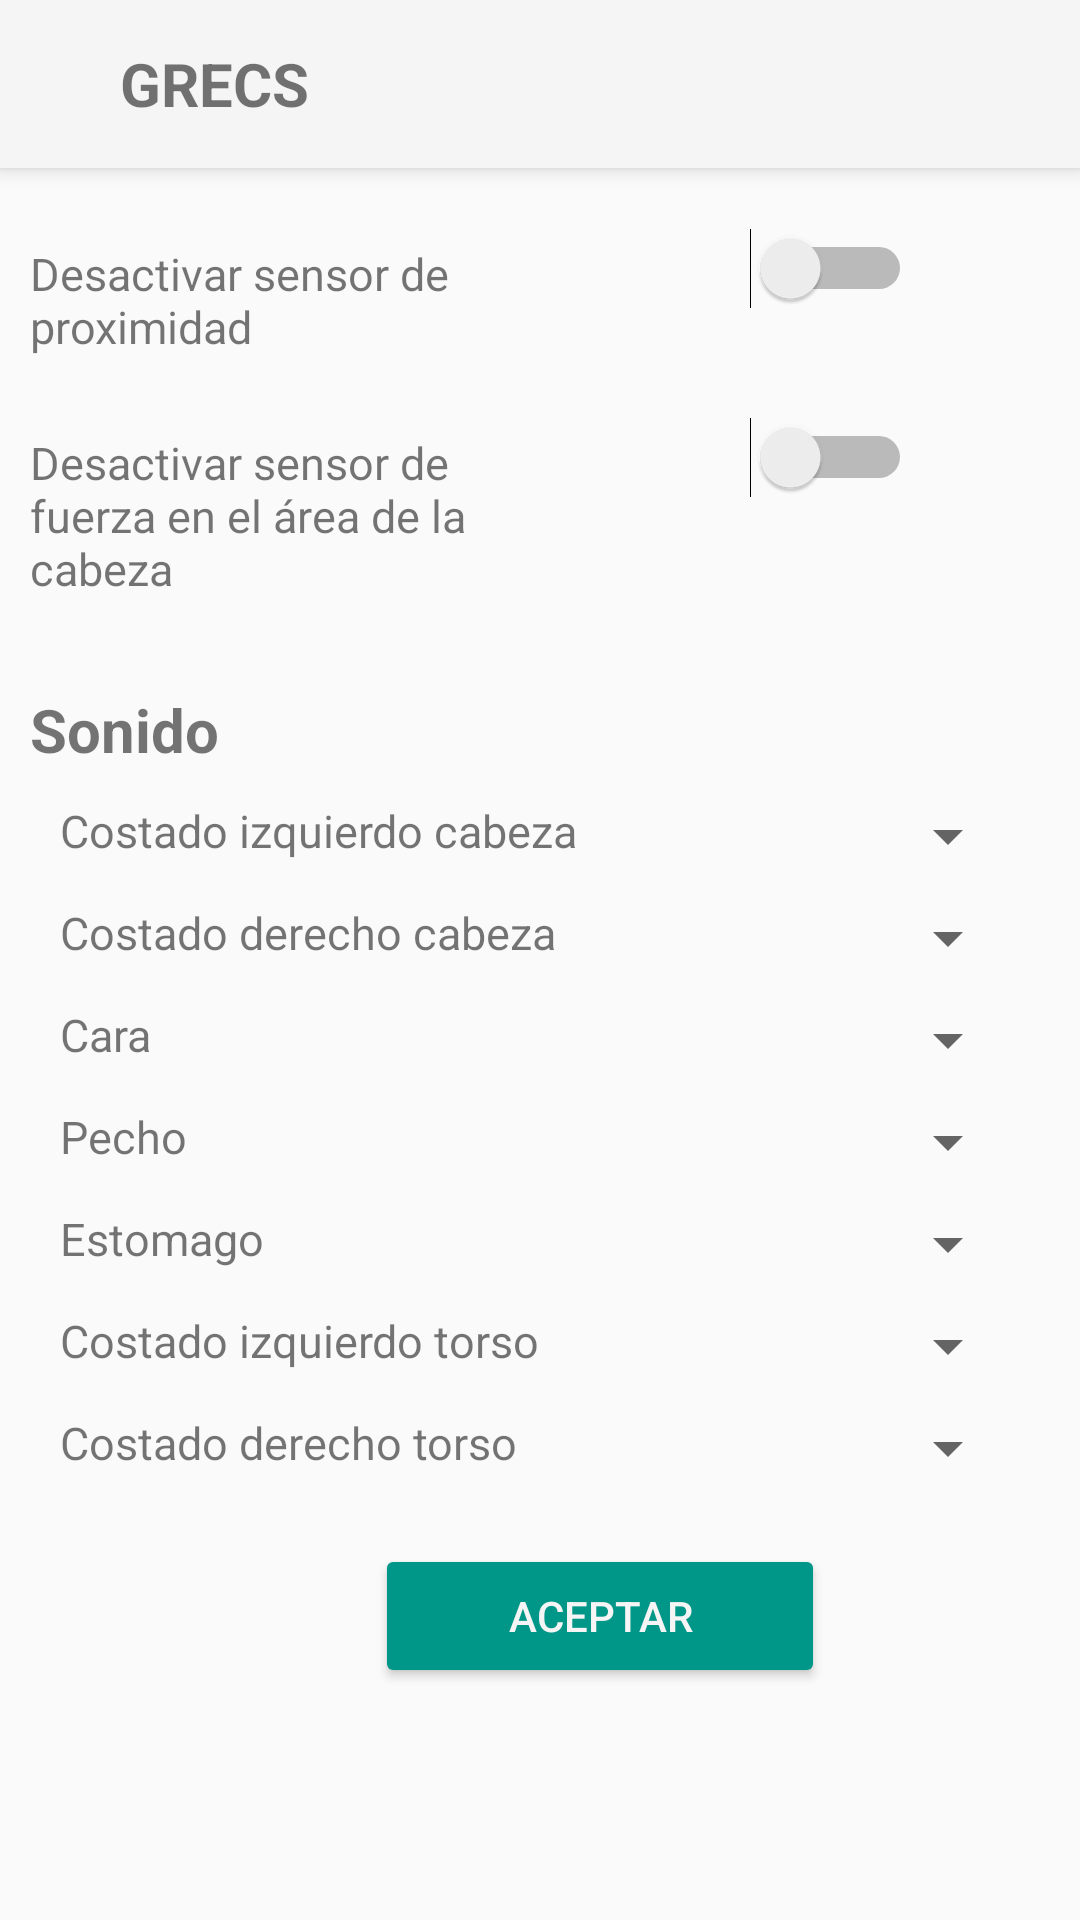

Produce the Android XML layout that renders to this screen, including the resource entries it uses.
<!-- AndroidManifest.xml: application theme AppTheme -->
<!-- res/layout/configuraciones.xml -->
<?xml version="1.0" encoding="utf-8"?>

<LinearLayout xmlns:android="http://schemas.android.com/apk/res/android"
    android:layout_width="match_parent"
    android:layout_height="match_parent"
    android:orientation="vertical">

    <Toolbar
        android:layout_width="match_parent"
        android:layout_height="wrap_content"
        android:elevation="4dp"
        android:background="@color/colorPrimary">
        <ImageButton
            android:id="@+id/btn_conregresar"
            android:layout_width="wrap_content"
            android:layout_height="wrap_content"
            android:src="@drawable/ic_arrow_back"
            android:layout_marginStart="0dp"
            android:backgroundTint="@color/colorPrimary"
            />
        <TextView
            android:layout_width="wrap_content"
            android:layout_height="wrap_content"
            android:textSize="20dp"
            android:textStyle="bold"
            android:text="GRECS"/>

    </Toolbar>

    <FrameLayout
        android:layout_width="match_parent"
        android:layout_height="wrap_content">

        <TextView
            android:layout_width="wrap_content"
            android:layout_height="wrap_content"
            android:layout_marginEnd="170dp"
            android:layout_marginStart="10dp"
            android:layout_marginTop="25dp"
            android:text="Desactivar sensor de proximidad"
            android:textSize="15dp" />

        <Switch
            android:id="@+id/switch_sensorprox"
            android:layout_width="wrap_content"
            android:layout_height="wrap_content"
            android:layout_marginStart="250dp"
            android:layout_marginTop="20dp" />

    </FrameLayout>


    <FrameLayout
        android:layout_width="match_parent"
        android:layout_height="wrap_content">

        <TextView
            android:layout_width="wrap_content"
            android:layout_height="wrap_content"
            android:layout_marginEnd="170dp"
            android:layout_marginStart="10dp"
            android:layout_marginTop="25dp"
            android:text="Desactivar sensor de fuerza en el área de la cabeza"
            android:textSize="15dp" />

        <Switch
            android:id="@+id/switch_sensorfuerza"
            android:layout_width="wrap_content"
            android:layout_height="wrap_content"
            android:layout_marginStart="250dp"
            android:layout_marginTop="20dp" />

    </FrameLayout>

    <TextView
        android:layout_width="wrap_content"
        android:layout_height="wrap_content"
        android:layout_marginStart="10dp"
        android:layout_marginTop="30dp"
        android:drawableRight="@drawable/ic_volume_up"
        android:text="Sonido "
        android:textSize="20dp"
        android:textStyle="bold"

        />

    <FrameLayout
        android:layout_width="wrap_content"
        android:layout_height="wrap_content"
        android:layout_marginStart="10dp">


        <TextView
            android:layout_width="wrap_content"
            android:layout_height="wrap_content"
            android:layout_marginStart="10dp"
            android:layout_marginTop="10dp"
            android:text="Costado izquierdo cabeza"
            android:textSize="15dp" />

        <Spinner
            android:id="@+id/son_izcab"
            android:layout_width="80dp"
            android:layout_height="wrap_content"
            android:layout_marginStart="250dp"
            android:layout_marginTop="10dp" />

    </FrameLayout>


    <FrameLayout
        android:layout_width="wrap_content"
        android:layout_height="wrap_content"
        android:layout_marginStart="10dp">


        <TextView
            android:layout_width="wrap_content"
            android:layout_height="wrap_content"
            android:layout_marginStart="10dp"
            android:layout_marginTop="10dp"
            android:text="Costado derecho cabeza"
            android:textSize="15dp" />

        <Spinner
            android:id="@+id/son_dercab"
            android:layout_width="80dp"
            android:layout_height="wrap_content"
            android:layout_marginStart="250dp"
            android:layout_marginTop="10dp" />

    </FrameLayout>

    <FrameLayout
        android:layout_width="wrap_content"
        android:layout_height="wrap_content"
        android:layout_marginStart="10dp">


        <TextView
            android:layout_width="wrap_content"
            android:layout_height="wrap_content"
            android:layout_marginStart="10dp"
            android:layout_marginTop="10dp"
            android:text="Cara"
            android:textSize="15dp" />

        <Spinner
            android:id="@+id/son_cara"
            android:layout_width="80dp"
            android:layout_height="wrap_content"
            android:layout_marginStart="250dp"
            android:layout_marginTop="10dp" />

    </FrameLayout>

    <FrameLayout
        android:layout_width="wrap_content"
        android:layout_height="wrap_content"
        android:layout_marginStart="10dp">


        <TextView
            android:layout_width="wrap_content"
            android:layout_height="wrap_content"
            android:layout_marginStart="10dp"
            android:layout_marginTop="10dp"
            android:text="Pecho"
            android:textSize="15dp" />

        <Spinner
            android:id="@+id/son_pecho"
            android:layout_width="80dp"
            android:layout_height="wrap_content"
            android:layout_marginStart="250dp"
            android:layout_marginTop="10dp" />

    </FrameLayout>

    <FrameLayout
        android:layout_width="wrap_content"
        android:layout_height="wrap_content"
        android:layout_marginStart="10dp">


        <TextView
            android:layout_width="wrap_content"
            android:layout_height="wrap_content"
            android:layout_marginStart="10dp"
            android:layout_marginTop="10dp"
            android:text="Estomago"
            android:textSize="15dp" />

        <Spinner
            android:id="@+id/son_estomago"
            android:layout_width="80dp"
            android:layout_height="wrap_content"
            android:layout_marginStart="250dp"
            android:layout_marginTop="10dp" />

    </FrameLayout>

    <FrameLayout
        android:layout_width="wrap_content"
        android:layout_height="wrap_content"
        android:layout_marginStart="10dp">


        <TextView
            android:layout_width="wrap_content"
            android:layout_height="wrap_content"
            android:layout_marginStart="10dp"
            android:layout_marginTop="10dp"
            android:text="Costado izquierdo torso"
            android:textSize="15dp" />

        <Spinner
            android:id="@+id/son_iztorso"
            android:layout_width="80dp"
            android:layout_height="wrap_content"
            android:layout_marginStart="250dp"
            android:layout_marginTop="10dp" />

    </FrameLayout>

    <FrameLayout
        android:layout_width="wrap_content"
        android:layout_height="wrap_content"
        android:layout_marginStart="10dp">


        <TextView
            android:layout_width="wrap_content"
            android:layout_height="wrap_content"
            android:layout_marginStart="10dp"
            android:layout_marginTop="10dp"
            android:text="Costado derecho torso"
            android:textSize="15dp" />


        <Spinner
            android:id="@+id/son_dertorso"
            android:layout_width="80dp"
            android:layout_height="wrap_content"
            android:layout_marginStart="250dp"
            android:layout_marginTop="10dp" />


    </FrameLayout>


    <Button
        android:layout_width="150dp"
        android:layout_height="wrap_content"
        android:layout_marginStart="125dp"
        android:layout_marginTop="20dp"
        android:backgroundTint="@color/colorAccent"
        android:text="Aceptar"
        android:textColor="@color/colorPrimary" />


</LinearLayout>
<!-- resources referenced by this layout -->
<resources>
  <color name="colorAccent">#009688</color>
  <color name="colorPrimary">#f5f5f5</color>
  <style name="AppTheme" parent="Theme.AppCompat.Light.NoActionBar">
          
          <item name="colorPrimary">@color/colorPrimary</item>
          <item name="colorPrimaryDark">@color/colorPrimaryDark</item>
          <item name="colorAccent">@color/colorAccent</item>
      </style>
  <color name="colorPrimaryDark">#757575</color>
</resources>
